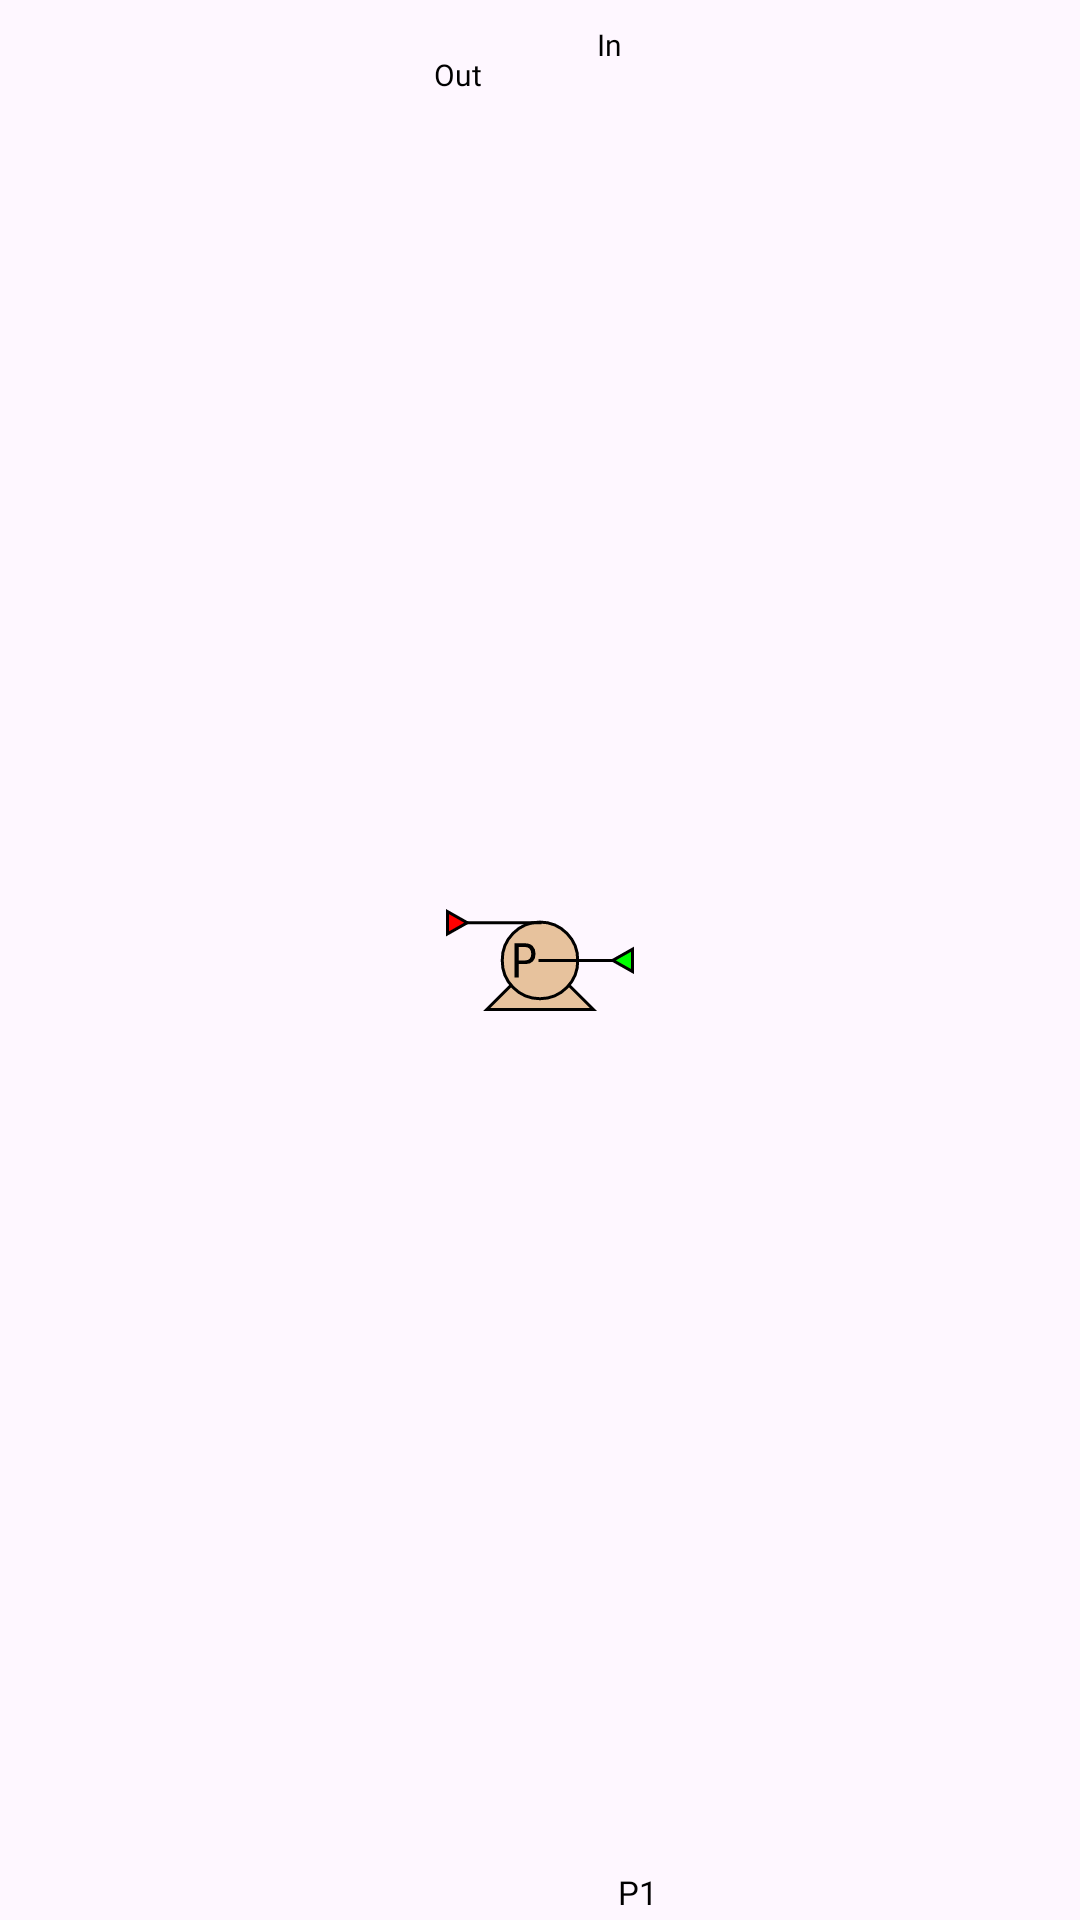

Write the Android layout XML for this screen, with the resource values it uses.
<!-- AndroidManifest.xml: application theme Theme.VapCycleCalc -->
<!-- res/layout/pump_layout.xml -->
<?xml version="1.0" encoding="utf-8"?>
<androidx.constraintlayout.widget.ConstraintLayout xmlns:android="http://schemas.android.com/apk/res/android"
    xmlns:app="http://schemas.android.com/apk/res-auto"
    xmlns:tools="http://schemas.android.com/tools"
    android:id="@+id/pumpLayout"
    android:layout_width="wrap_content"
    android:layout_height="wrap_content">

    <ImageView
        android:id="@+id/componentImg"
        android:layout_width="wrap_content"
        android:layout_height="wrap_content"
        android:paddingStart="12dp"
        android:paddingTop="10dp"
        android:paddingEnd="12dp"
        android:paddingBottom="10dp"
        app:layout_constraintBottom_toBottomOf="parent"
        app:layout_constraintEnd_toEndOf="parent"
        app:layout_constraintStart_toStartOf="parent"
        app:layout_constraintTop_toTopOf="parent"
        app:srcCompat="@drawable/pump" />

    <TextView
        android:id="@+id/inputTxtView"
        android:layout_width="wrap_content"
        android:layout_height="wrap_content"
        android:layout_marginTop="8dp"
        android:layout_marginEnd="16dp"
        android:fontFamily="@font/roboto_condensed_regular"
        android:text="@string/input"
        android:textColor="?attr/colorOnSecondary"
        android:textSize="10sp"
        app:layout_constraintEnd_toEndOf="@+id/componentImg"
        app:layout_constraintTop_toTopOf="parent" />

    <TextView
        android:id="@+id/outputTxtView"
        android:layout_width="wrap_content"
        android:layout_height="wrap_content"
        android:layout_marginStart="8dp"
        android:layout_marginTop="18dp"
        android:fontFamily="@font/roboto_condensed_regular"
        android:text="@string/output"
        android:textColor="?attr/colorOnSecondary"
        android:textSize="10sp"
        app:layout_constraintStart_toStartOf="@+id/componentImg"
        app:layout_constraintTop_toTopOf="parent" />

    <TextView
        android:id="@+id/componentName"
        android:layout_width="wrap_content"
        android:layout_height="wrap_content"
        android:layout_marginEnd="4dp"
        android:layout_marginBottom="2dp"
        android:fontFamily="@font/roboto_condensed_bold"
        android:text="@string/pump_name"
        android:textColor="?attr/colorOnSecondary"
        android:textSize="11sp"
        app:layout_constraintBottom_toBottomOf="parent"
        app:layout_constraintEnd_toEndOf="@+id/componentImg" />

    <com.example.vapcyclecalc.RightBox
        android:id="@+id/rightSelection"
        android:layout_width="wrap_content"
        android:layout_height="0dp"
        android:visibility="gone"
        app:layout_constraintBottom_toBottomOf="@+id/componentImg"
        app:layout_constraintEnd_toEndOf="@+id/componentImg"
        app:layout_constraintTop_toTopOf="@+id/componentImg" />

    <com.example.vapcyclecalc.LeftBox
        android:id="@+id/leftSelection"
        android:layout_width="wrap_content"
        android:layout_height="0dp"
        android:visibility="gone"
        app:layout_constraintBottom_toBottomOf="@+id/componentImg"
        app:layout_constraintStart_toStartOf="@+id/componentImg"
        app:layout_constraintTop_toTopOf="@+id/componentImg" />

</androidx.constraintlayout.widget.ConstraintLayout>
<!-- resources referenced by this layout -->
<resources>
  <string name="input">In</string>
  <string name="output">Out</string>
  <string name="pump_name">P1</string>
  <style name="Theme.VapCycleCalc" parent="Theme.Material3.DayNight.NoActionBar">
          
          <item name="colorPrimary">@color/light_blue_500</item>
          <item name="colorPrimaryVariant">@color/light_blue_700</item>
          <item name="colorOnPrimary">@color/black</item>
          
          <item name="colorSecondary">@color/secondary_100</item>
          <item name="colorSecondaryVariant">@color/secondary_200</item>
          <item name="colorOnSecondary">@color/black</item>
          
          <item name="android:statusBarColor">@color/secondary_200</item>
          <item name="android:windowLightStatusBar">true</item>
          
          <item name="materialButtonStyle">@style/Widget.App.Button</item>
          <item name="materialIconButtonStyle">@style/Widget.App.Button.IconButton</item>
          <item name="shapeAppearanceSmallComponent">@style/ShapeAppearance.App.SmallComponent</item>
          <item name="borderlessButtonStyle">@style/Widget.App.Button.TextButton</item>
      </style>
  <color name="light_blue_500">#04aaf4</color>
  <color name="light_blue_700">#0289d1</color>
  <color name="black">#FF000000</color>
  <color name="secondary_100">#f1f1f1</color>
  <color name="secondary_200">#E8E8E8</color>
  <style name="Widget.App.Button" parent="Widget.Material3.Button">
          <item name="materialThemeOverlay">@style/ThemeOverlay.App.Button</item>
          <item name="shapeAppearance">@style/ShapeAppearance.App.SmallComponent</item>
      </style>
  <style name="Widget.App.Button.IconButton" parent="Widget.Material3.Button.IconButton.Outlined">
          <item name="materialThemeOverlay">@style/ThemeOverlay.App.Button.IconButton.Outlined</item>
      </style>
  <style name="ShapeAppearance.App.SmallComponent" parent="ShapeAppearance.Material3.SmallComponent">
          <item name="cornerFamily">rounded</item>
          <item name="cornerSize">15dp</item>
      </style>
  <style name="Widget.App.Button.TextButton" parent="Widget.Material3.Button.TextButton">
          <item name="materialThemeOverlay">@style/ThemeOverlay.App.Button.TextButton</item>
          <item name="android:textAppearance">@style/TextAppearance.App.Button</item>
          <item name="shapeAppearance">@style/ShapeAppearance.App.SmallComponent</item>
          <item name="textAppearanceLabelLarge">@style/TextAppearance.App.Button</item>
      </style>
  <style name="ThemeOverlay.App.Button" parent="">
          <item name="colorContainer">?attr/colorPrimary</item>
          <item name="iconTint">@color/black</item>
          <item name="colorOnContainer">@color/black</item>
      </style>
  <style name="ThemeOverlay.App.Button.IconButton.Outlined" parent="">
          <item name="colorOutline">@android:color/transparent</item>
          <item name="colorContainer">@android:color/transparent</item>
          <item name="colorOnContainer">?attr/colorOnSecondary</item>
      </style>
  <style name="ThemeOverlay.App.Button.TextButton" parent="">
          <item name="colorContainer">@android:color/transparent</item>
          <item name="colorOnContainer">?attr/colorOnSecondary</item>
      </style>
  <style name="TextAppearance.App.Button" parent="TextAppearance.Material3.LabelLarge">
          <item name="fontFamily">@font/roboto_condensed_regular</item>
          <item name="android:fontFamily">@font/roboto_condensed_regular</item>
      </style>
</resources>
